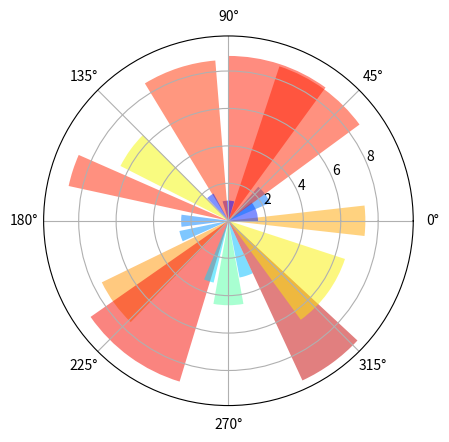

Generate this figure with matplotlib:

# coding: utf-8

# In[1]:

get_ipython().magic(u'matplotlib inline')
import numpy as np
import matplotlib.pyplot as plt

N = 20
theta = np.linspace(0.0, 2 * np.pi, N, endpoint=False)
radii = 10 * np.random.rand(N)
width = np.pi / 4 * np.random.rand(N)

ax = plt.subplot(111, polar=True)
bars = ax.bar(theta, radii, width=width, bottom=0.0)

# Use custom colors and opacity
for r, bar in zip(radii, bars):
    bar.set_facecolor(plt.cm.jet(r / 10.))
    bar.set_alpha(0.5)

plt.show()


# In[ ]:



